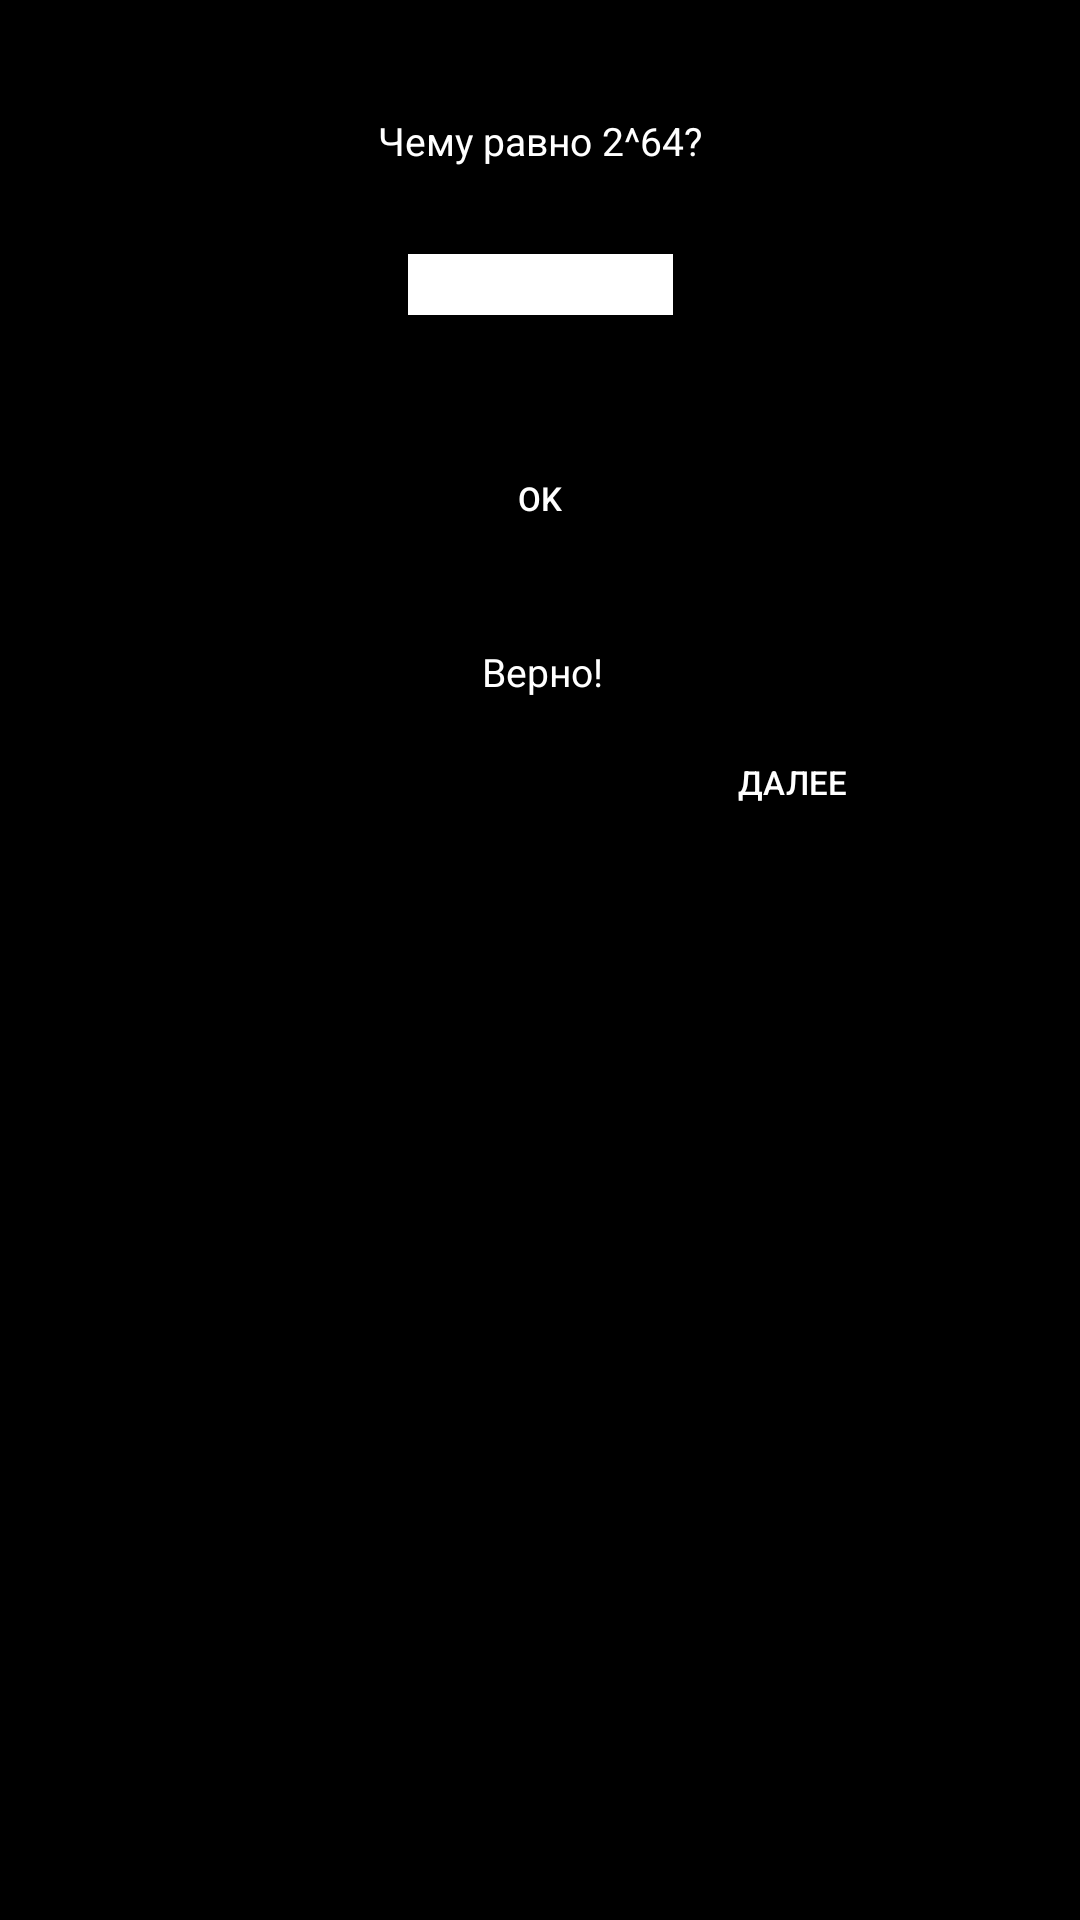

Reconstruct the res/layout file that produces this screen, plus the resources it refers to.
<!-- AndroidManifest.xml: application theme Theme.Design.NoActionBar -->
<!-- res/layout/fragment_4.xml -->
<?xml version="1.0" encoding="utf-8"?>
<FrameLayout xmlns:android="http://schemas.android.com/apk/res/android"
    xmlns:app="http://schemas.android.com/apk/res-auto"
    xmlns:tools="http://schemas.android.com/tools"
    android:layout_width="match_parent"
    android:layout_height="match_parent"
    tools:context=".Fragment4"
    android:background="@color/black">

    <androidx.constraintlayout.widget.ConstraintLayout
        android:layout_width="match_parent"
        android:layout_height="match_parent">

        <TextView
            android:id="@+id/question_tv"
            android:layout_width="wrap_content"
            android:layout_height="wrap_content"
            android:layout_marginTop="38dp"
            android:gravity="center"
            android:text="@string/lvl4"
            android:textColor="@color/white"
            android:textSize="13sp"
            app:layout_constraintEnd_toEndOf="parent"
            app:layout_constraintStart_toStartOf="parent"
            app:layout_constraintTop_toTopOf="parent" />

        <EditText
            android:id="@+id/answer_et"
            android:layout_width="wrap_content"
            android:layout_height="wrap_content"
            android:layout_marginStart="10dp"
            android:layout_marginTop="29dp"
            android:background="@color/white"
            android:ems="5"
            android:textColor="@color/black"
            android:textSize="15sp"
            app:layout_constraintStart_toStartOf="@+id/question_tv"
            app:layout_constraintTop_toBottomOf="@+id/question_tv" />

        <Button
            android:id="@+id/btn_ok"
            android:layout_width="wrap_content"
            android:layout_height="wrap_content"
            android:layout_marginTop="37dp"
            android:background="@drawable/btn_press_logic"
            android:text="@string/ok"
            android:textColor="@color/white"
            android:textSize="11sp"
            app:layout_constraintStart_toStartOf="@+id/answer_et"
            app:layout_constraintTop_toBottomOf="@+id/answer_et" />

        <TextView
            android:id="@+id/result_tv"
            android:layout_width="wrap_content"
            android:layout_height="wrap_content"
            android:layout_marginTop="25dp"
            android:layout_marginEnd="23dp"
            android:gravity="center"
            android:text="@string/truth"
            android:textColor="@color/white"
            android:textSize="13sp"
            android:visibility="visible"
            app:layout_constraintEnd_toEndOf="@+id/btn_ok"
            app:layout_constraintTop_toBottomOf="@+id/btn_ok" />

        <Button
            android:id="@+id/btn_next"
            android:layout_width="wrap_content"
            android:layout_height="wrap_content"
            android:layout_marginTop="4dp"
            android:layout_marginEnd="52dp"
            android:background="@drawable/btn_press_logic"
            android:text="@string/next"
            android:textColor="@color/white"
            android:textSize="11sp"
            android:visibility="visible"
            app:layout_constraintEnd_toEndOf="parent"
            app:layout_constraintTop_toBottomOf="@+id/result_tv" />
    </androidx.constraintlayout.widget.ConstraintLayout>
</FrameLayout>
<!-- resources referenced by this layout -->
<resources>
  <string name="lvl4">Чему равно 2^64?</string>
  <string name="next">Далее</string>
  <string name="ok" translatable="false">OK</string>
  <string name="truth">Верно!</string>
  <!-- not gathered from this repository: default colours our renderer supplied (Android Studio template values) -->
  <color name="black">#FF000000</color>
  <color name="white">#FFFFFFFF</color>
</resources>
